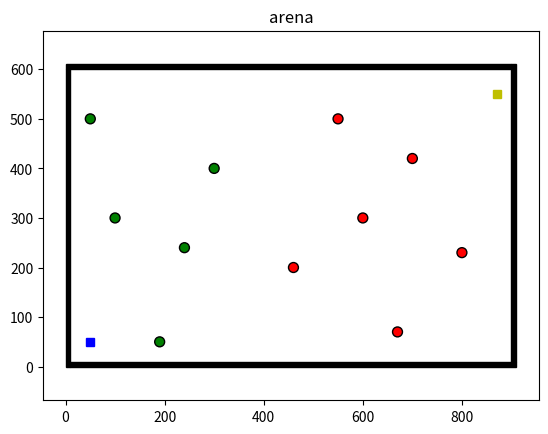

The matplotlib source for this figure:
import matplotlib.pyplot as plt
import matplotlib.patches as patches

obs_boundary = [
            [0, 0, 10, 600],
            [0, 600, 900, 10],
            [10, 0, 900, 10],
            [900, 10, 10, 600]
        ]

obs_cir_own = [
    [50,500,10],
    [100,300,10],
    [240,240,10],
    [300,400,10],
    [190,50,10]

        ]
obs_cir_opp = [
            [700, 420, 10],
            [460, 200, 10],
            [550, 500, 10],
            [670, 70, 10],
            [800, 230, 10],
            [600,300,10]
        ]
fig, ax = plt.subplots()

for (ox, oy, w, h) in obs_boundary:
    print(ox, oy, w, h)        
    ax.add_patch(
                patches.Rectangle(
                    (ox, oy), w, h,
                    edgecolor='black',
                    facecolor='black',
                    fill=True
                )
            )

for (ox, oy,r) in obs_cir_own:
            ax.add_patch(
                patches.Circle(
                    (ox, oy), r,
                    edgecolor='black',
                    facecolor='green',
                    fill=True
                )
            )
for (ox, oy, r) in obs_cir_opp:
            ax.add_patch(
                patches.Circle(
                    (ox, oy), r,
                    edgecolor='black',
                    facecolor='red',
                    fill=True
                )
            )
 
plt.plot(50,50, "bs", linewidth=30)
plt.plot(870, 550, "ys", linewidth=30)           
name='arena'
plt.title(name)
plt.axis("equal")
